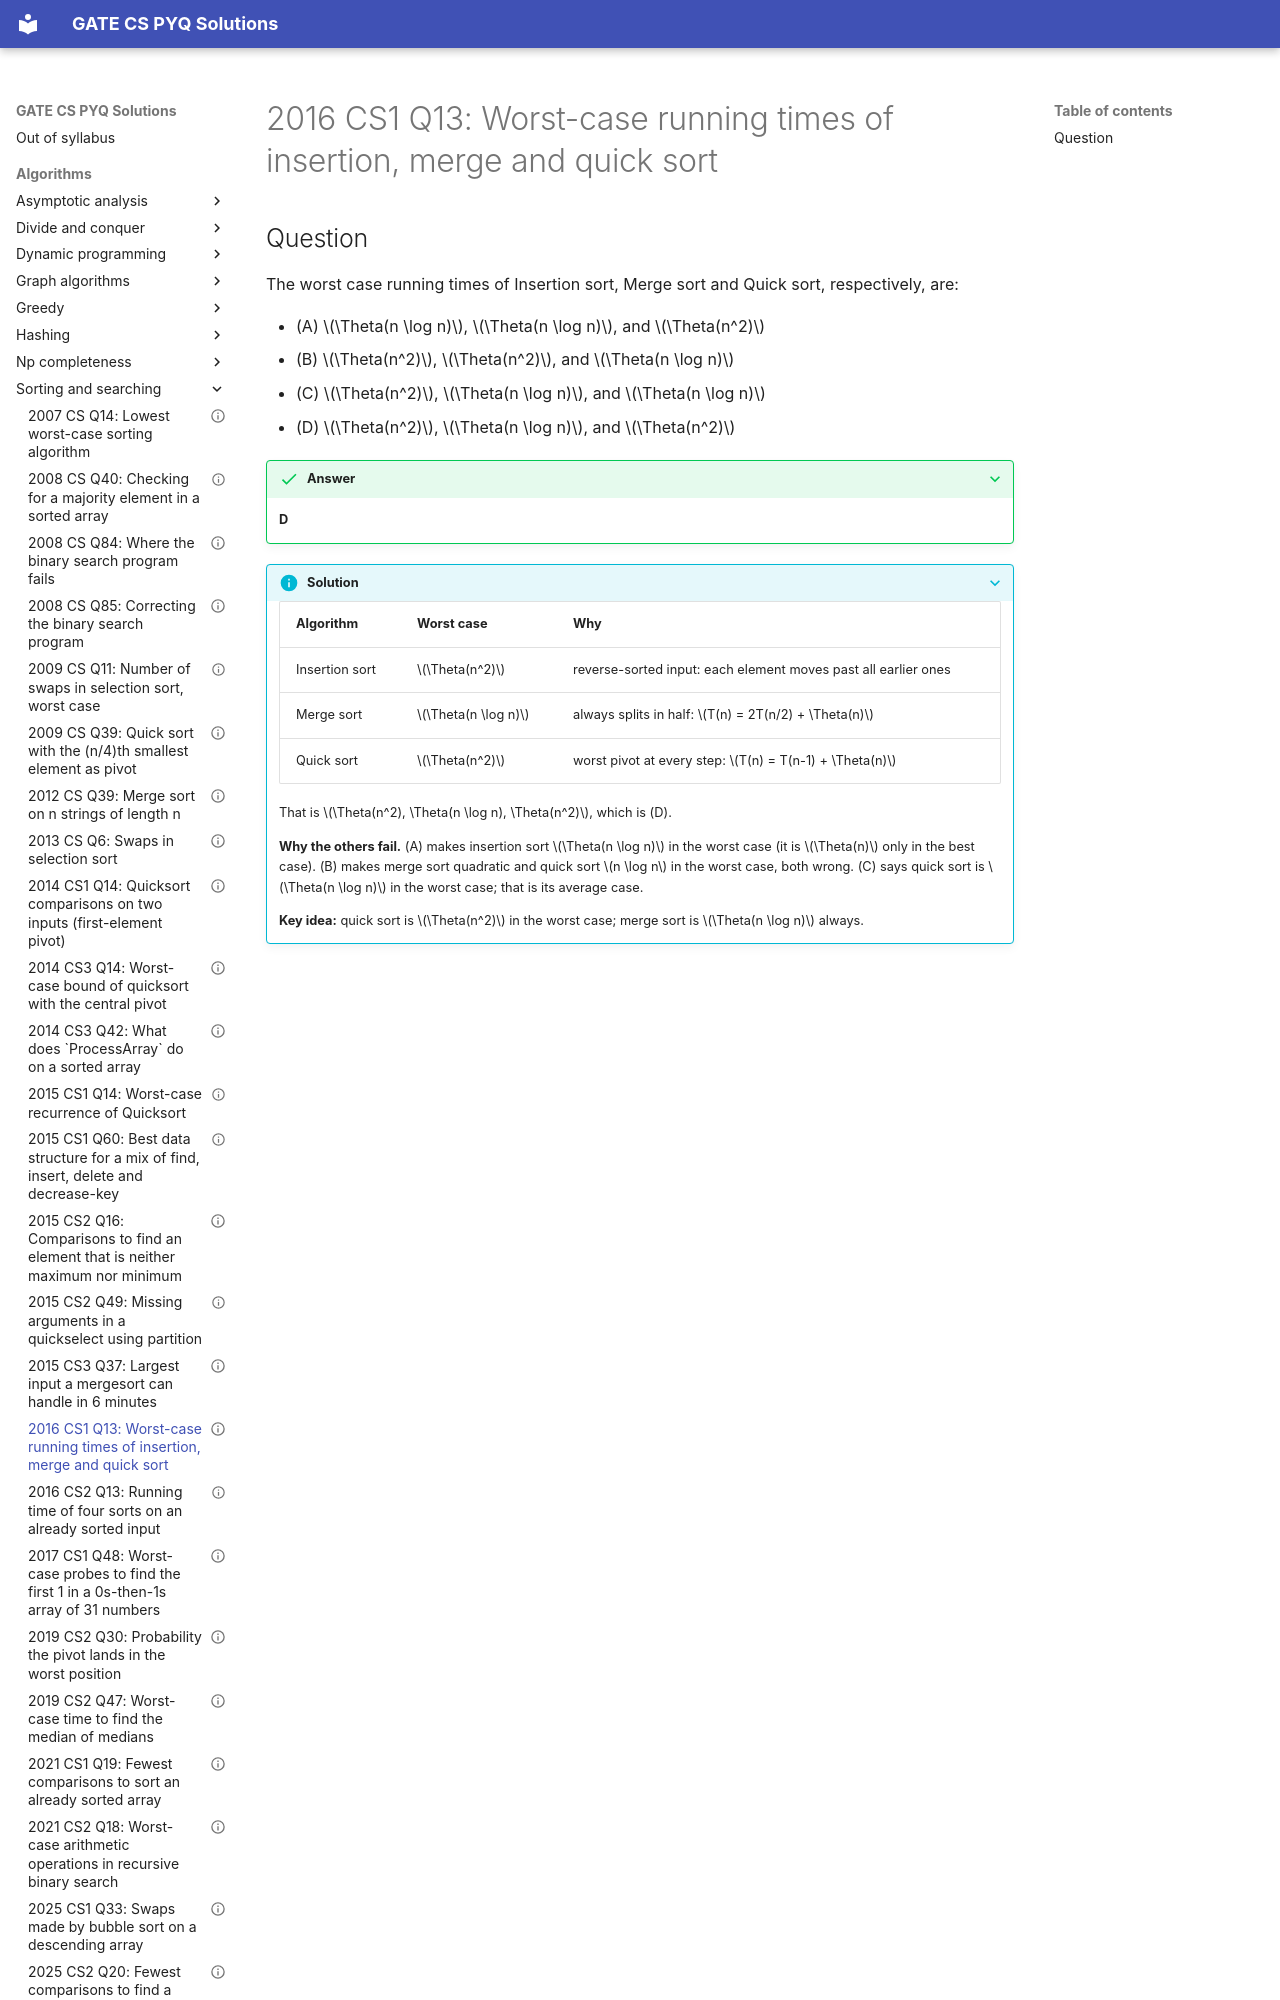

repository: saheenusman/GATE-PYQs · page: algorithms/sorting-and-searching/2016-set1-q13/index.html · generator: mkdocs

---
title: "2016 CS1 Q13: Worst-case running times of insertion, merge and quick sort"
year: 2016
set: 1
paper: CS1
q_no: 13
subject: algorithms
topic: sorting-and-searching
also: []
marks: 1
type: MCQ
official_answer: "D"
status: verified
---

# 2016 CS1 Q13: Worst-case running times of insertion, merge and quick sort
